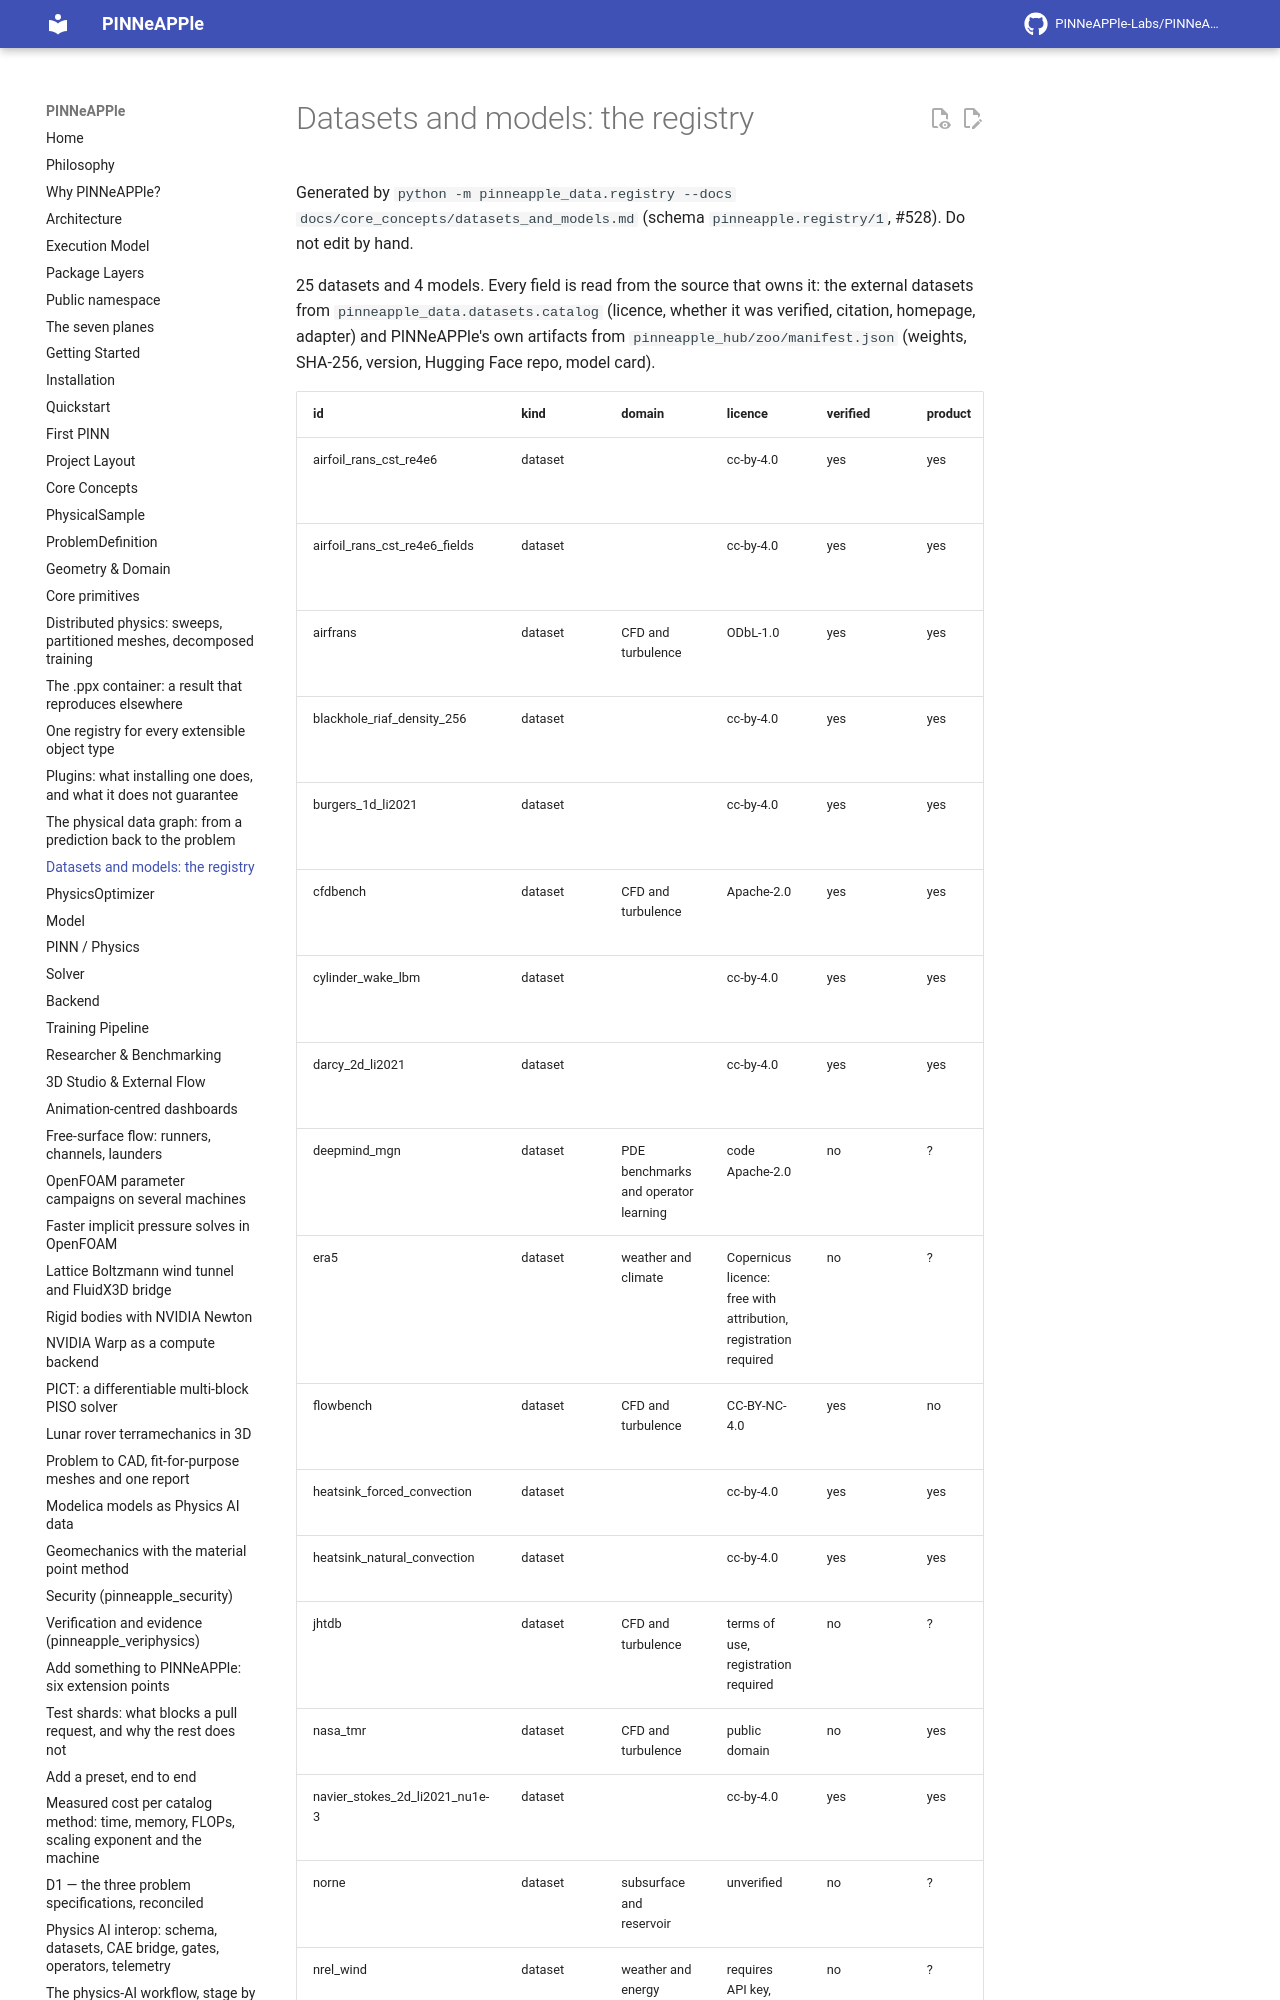

repository: PINNeAPPle-Labs/PINNeAPPle · page: core_concepts/datasets_and_models/index.html · generator: mkdocs

# Datasets and models: the registry

Generated by `python -m pinneapple_data.registry --docs docs/core_concepts/datasets_and_models.md` (schema `pinneapple.registry/1`, #528). Do not edit by hand.

25 datasets and 4 models. Every field is read from the source that owns it: the external datasets from `pinneapple_data.datasets.catalog` (licence, whether it was verified, citation, homepage, adapter) and PINNeAPPle's own artifacts from `pinneapple_hub/zoo/manifest.json` (weights, SHA-256, version, Hugging Face repo, model card).
